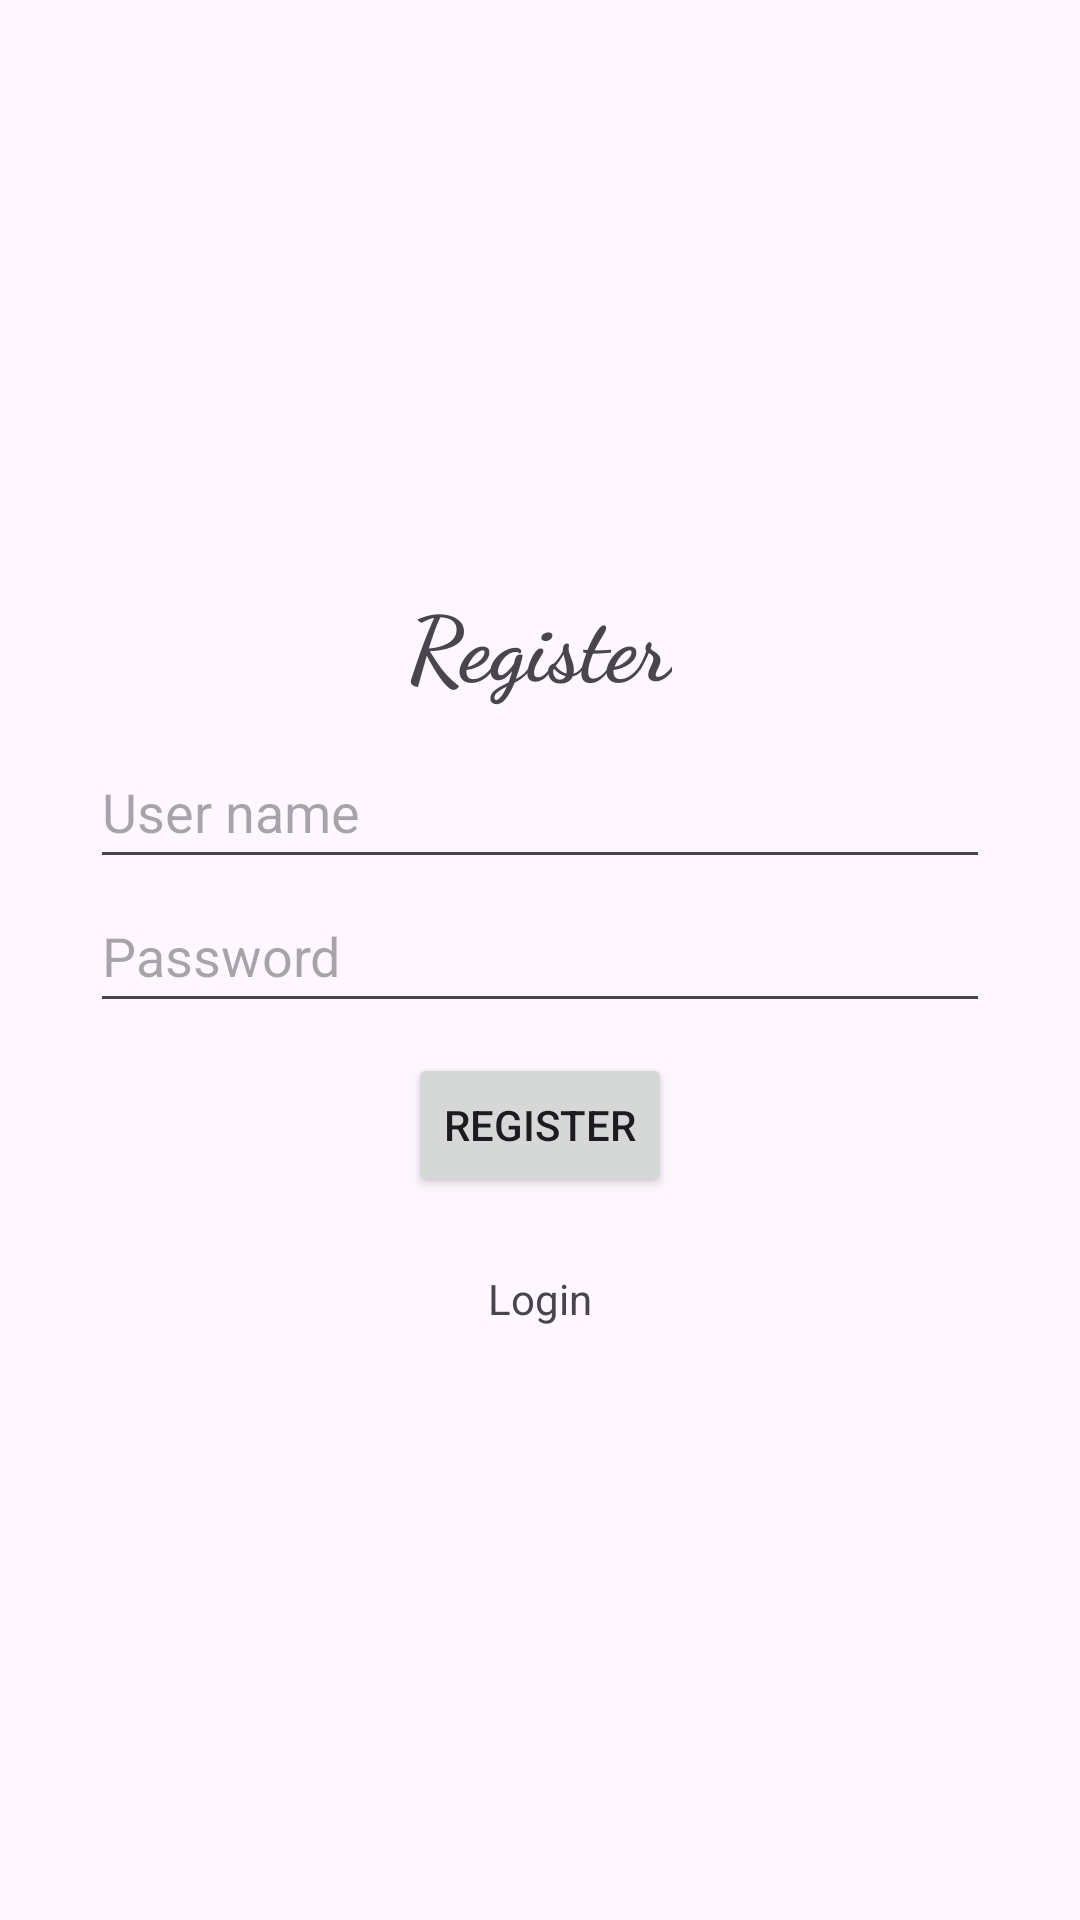

Produce the Android XML layout that renders to this screen, including the resource entries it uses.
<!-- AndroidManifest.xml: application theme Theme.Fin -->
<!-- res/layout/fragment_registration.xml -->
<?xml version="1.0" encoding="utf-8"?>
<androidx.constraintlayout.widget.ConstraintLayout xmlns:android="http://schemas.android.com/apk/res/android"
    xmlns:app="http://schemas.android.com/apk/res-auto"
    xmlns:tools="http://schemas.android.com/tools"
    android:layout_width="match_parent"
    android:layout_height="match_parent"
    tools:context=".login.RegistrationFragment">

    <LinearLayout
        android:layout_width="300dp"
        android:layout_height="wrap_content"
        android:gravity="center"
        android:orientation="vertical"
        app:layout_constraintBottom_toBottomOf="parent"
        app:layout_constraintEnd_toEndOf="parent"
        app:layout_constraintStart_toStartOf="parent"
        app:layout_constraintTop_toTopOf="parent">

        <TextView
            android:layout_width="wrap_content"
            android:layout_height="wrap_content"
            android:layout_margin="10dp"
            android:fontFamily="cursive"
            android:text="@string/register"
            android:textSize="30sp"
            android:textStyle="bold" />

        <com.google.android.material.textfield.TextInputEditText
            android:id="@+id/registration_user_name"
            android:layout_width="match_parent"
            android:layout_height="48dp"
            android:hint="@string/user_name" />

        <TextView
            android:id="@+id/registration_user_name_error_message"
            android:layout_width="wrap_content"
            android:layout_height="wrap_content"
            android:layout_gravity="start"
            android:text="@string/empty_user_name"
            android:textColor="#f00"
            android:visibility="gone" />

        <com.google.android.material.textfield.TextInputEditText
            android:id="@+id/registration_password"
            android:layout_width="match_parent"
            android:layout_height="48dp"
            android:hint="@string/password" />

        <TextView
            android:id="@+id/registration_password_error_message"
            android:layout_width="wrap_content"
            android:layout_height="wrap_content"
            android:layout_gravity="start"
            android:text="@string/empty_password"
            android:textColor="#f00"
            android:visibility="gone" />

        <Button
            android:id="@+id/registration_button"
            android:layout_width="wrap_content"
            android:layout_height="wrap_content"
            android:layout_margin="10dp"
            android:text="@string/register" />

        <TextView
            android:id="@+id/login_clickable_text"
            android:layout_width="wrap_content"
            android:layout_height="48dp"
            android:clickable="true"
            android:focusable="true"
            android:gravity="center"
            android:paddingHorizontal="10dp"
            android:text="@string/login" />
    </LinearLayout>

</androidx.constraintlayout.widget.ConstraintLayout>
<!-- resources referenced by this layout -->
<resources>
  <string name="empty_password">* Enter the password</string>
  <string name="empty_user_name">* Enter the User name</string>
  <string name="login">Login</string>
  <string name="password">Password</string>
  <string name="register">Register</string>
  <string name="user_name">User name</string>
  <style name="Theme.Fin" parent="Base.Theme.Fin" />
  <style name="Base.Theme.Fin" parent="Theme.Material3.DayNight">
          
          
      </style>
</resources>
